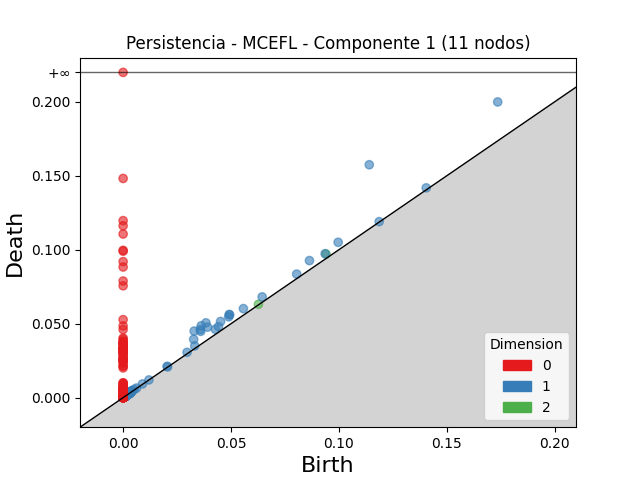

Data behind this chart, as committed beside it:
dimension, birth, death
2, 0.09404, 0.09708
2, 0.06269, 0.06308
2, 0.002839, 0.003126
2, 0.002611, 0.002816
2, 0.002234, 0.002409
2, 0.002317, 0.002491
2, 0.002023, 0.002167
2, 0.002294, 0.002438
2, 0.003978, 0.004105
2, 0.003512, 0.003638
2, 0.003028, 0.00314
2, 0.002697, 0.002806
2, 0.001878, 0.001979
2, 0.003171, 0.003266
2, 0.002284, 0.002376
2, 0.003082, 0.003161
2, 0.002765, 0.002842
2, 0.003345, 0.003415
2, 0.002786, 0.002844
2, 0.002118, 0.002175
2, 0.001545, 0.001601
2, 0.001447, 0.001501
2, 0.001634, 0.001688
2, 0.002207, 0.002255
2, 0.002164, 0.002211
2, 0.001983, 0.002024
2, 0.002445, 0.00248
2, 0.002422, 0.002455
2, 0.002017, 0.00205
2, 0.001422, 0.001452
2, 0.001877, 0.001905
2, 0.001942, 0.001965
2, 0.003116, 0.003139
2, 0.001408, 0.00143
2, 0.001585, 0.001607
2, 0.00211, 0.002126
2, 0.001466, 0.001478
2, 0.001547, 0.001557
2, 0.002129, 0.002138
2, 0.001679, 0.001687
2, 0.001499, 0.001506
2, 0.002067, 0.002071
2, 0.001796, 0.001798
2, 0.001376, 0.001376
1, 0.1141, 0.1574
1, 0.1736, 0.1999
1, 0.03619, 0.04859
1, 0.03838, 0.05053
1, 0.03292, 0.045
1, 0.03572, 0.04604
1, 0.03596, 0.04481
1, 0.03911, 0.04765
1, 0.04915, 0.05621
1, 0.03269, 0.03939
1, 0.04939, 0.05598
1, 0.04515, 0.05148
1, 0.08635, 0.09264
1, 0.04892, 0.05459
1, 0.09964, 0.105
1, 0.05573, 0.06017
... 2,981 more rows
